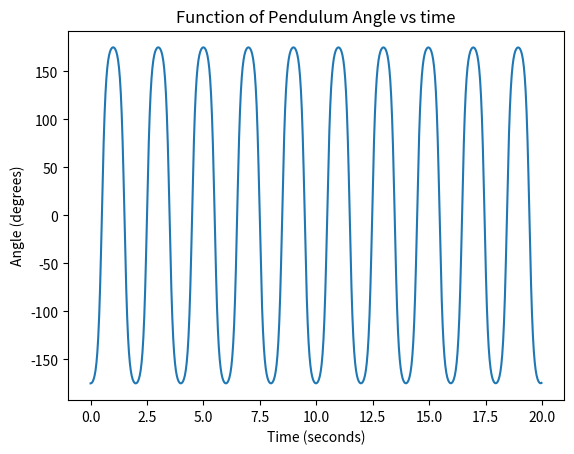

Reproduce this figure in Python.
#!/usr/bin/env python3
# -*- coding: utf-8 -*-
"""
Created on Tue Apr 25 14:45:36 2017

@author: elizabethsizemore
"""

from math import sin
import numpy as np
from numpy import *
import matplotlib.pyplot as plt

#given information
l=.12 #arm length (m)
g=9.8 #gravity (m/s^2)
initial_t=0.0 #initial time seconds
final_t= 20.0 #stop time seconds
N=1000#number of steps
h=(final_t-initial_t)/N #step size conditions

def f(r,t):
    theta= r[0]
    omega=r[1]
    ddttheta=omega
    ddtomega=-(g/l)*sin(theta*np.pi/180)
    return np.array ([ddttheta*180/np.pi, ddtomega], float)
    
tpoints=arange(initial_t, final_t, h)
xpoints =[]
r=(-175, 0.0)


#Use 4th order runga kutta
for t in tpoints:
    xpoints.append(r[0])
    k1=h*f(r, t)
    k2= h*f(r+ 0.5*k1, t+0.5*h)
    k3=h*f(r + 0.5*k2, t+0.5*h)
    k4=h*f(r+k3, t+h)
    r+= (k1+2*k2+2*k3+k4)/6


plt.plot (tpoints, xpoints)
plt.xlabel('Time (seconds)')
plt.ylabel('Angle (degrees)')
plt.title('Function of Pendulum Angle vs time')






















